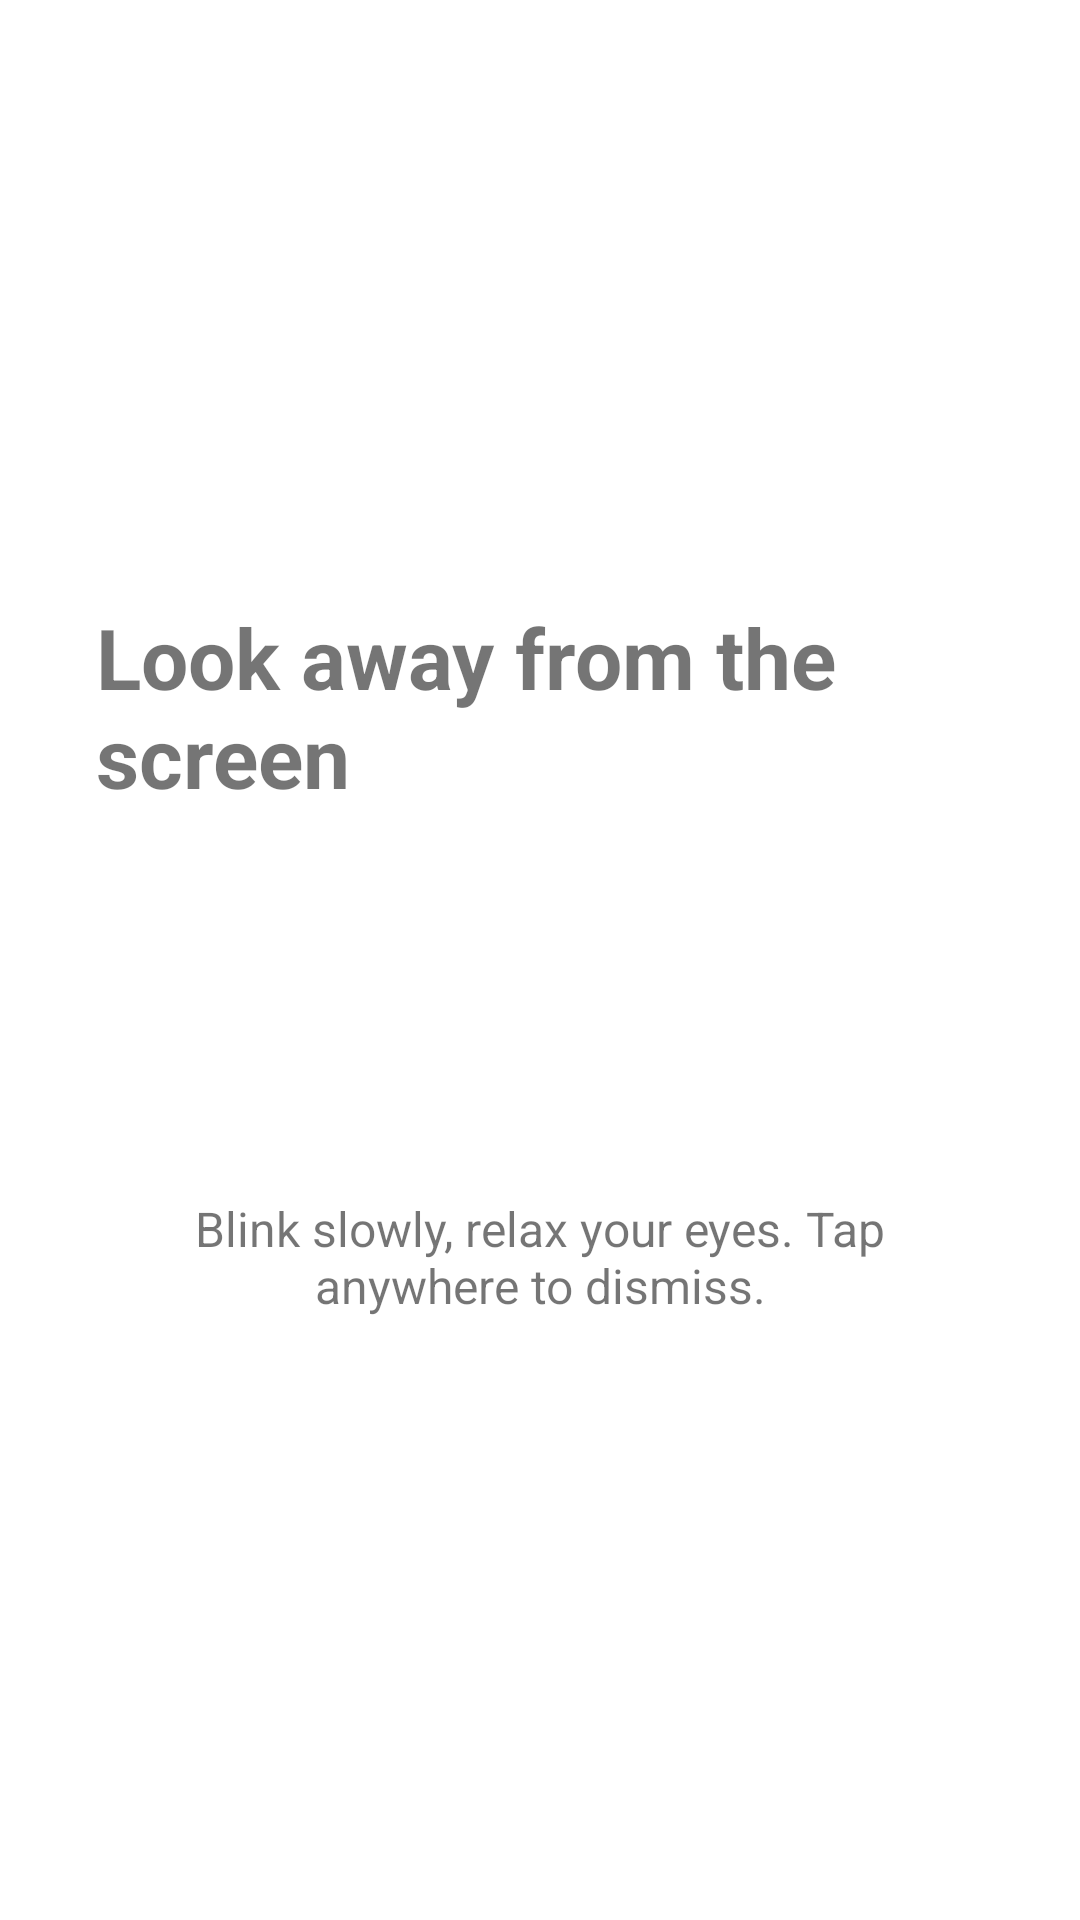

Android layout source for this screen:
<!-- AndroidManifest.xml: application theme Theme.BlinkBreak -->
<!-- res/layout/view_break_overlay.xml -->
<?xml version="1.0" encoding="utf-8"?>
<FrameLayout
    xmlns:android="http://schemas.android.com/apk/res/android"
    android:layout_width="match_parent"
    android:layout_height="match_parent"
    android:background="@color/break_overlay_scrim"
    android:clickable="true"
    android:focusable="true">

    <LinearLayout
        android:layout_width="wrap_content"
        android:layout_height="wrap_content"
        android:layout_gravity="center"
        android:gravity="center"
        android:orientation="vertical"
        android:padding="32dp">

        <TextView
            android:layout_width="wrap_content"
            android:layout_height="wrap_content"
            android:text="@string/break_overlay_title"
            android:textColor="@color/break_overlay_text_primary"
            android:textSize="28sp"
            android:textStyle="bold" />

        <TextView
            android:id="@+id/text_break_countdown"
            android:layout_width="wrap_content"
            android:layout_height="wrap_content"
            android:layout_marginTop="16dp"
            android:textColor="@color/break_overlay_text_primary"
            android:textSize="72sp"
            android:textStyle="bold" />

        <TextView
            android:layout_width="wrap_content"
            android:layout_height="wrap_content"
            android:layout_marginTop="16dp"
            android:gravity="center"
            android:text="@string/break_overlay_hint"
            android:textColor="@color/break_overlay_text_secondary"
            android:textSize="16sp" />
    </LinearLayout>
</FrameLayout>
<!-- resources referenced by this layout -->
<resources>
  <string name="break_overlay_hint">Blink slowly, relax your eyes. Tap anywhere to dismiss.</string>
  <string name="break_overlay_title">Look away from the screen</string>
  <style name="Theme.BlinkBreak" parent="Theme.MaterialComponents.DayNight.NoActionBar" />
</resources>
